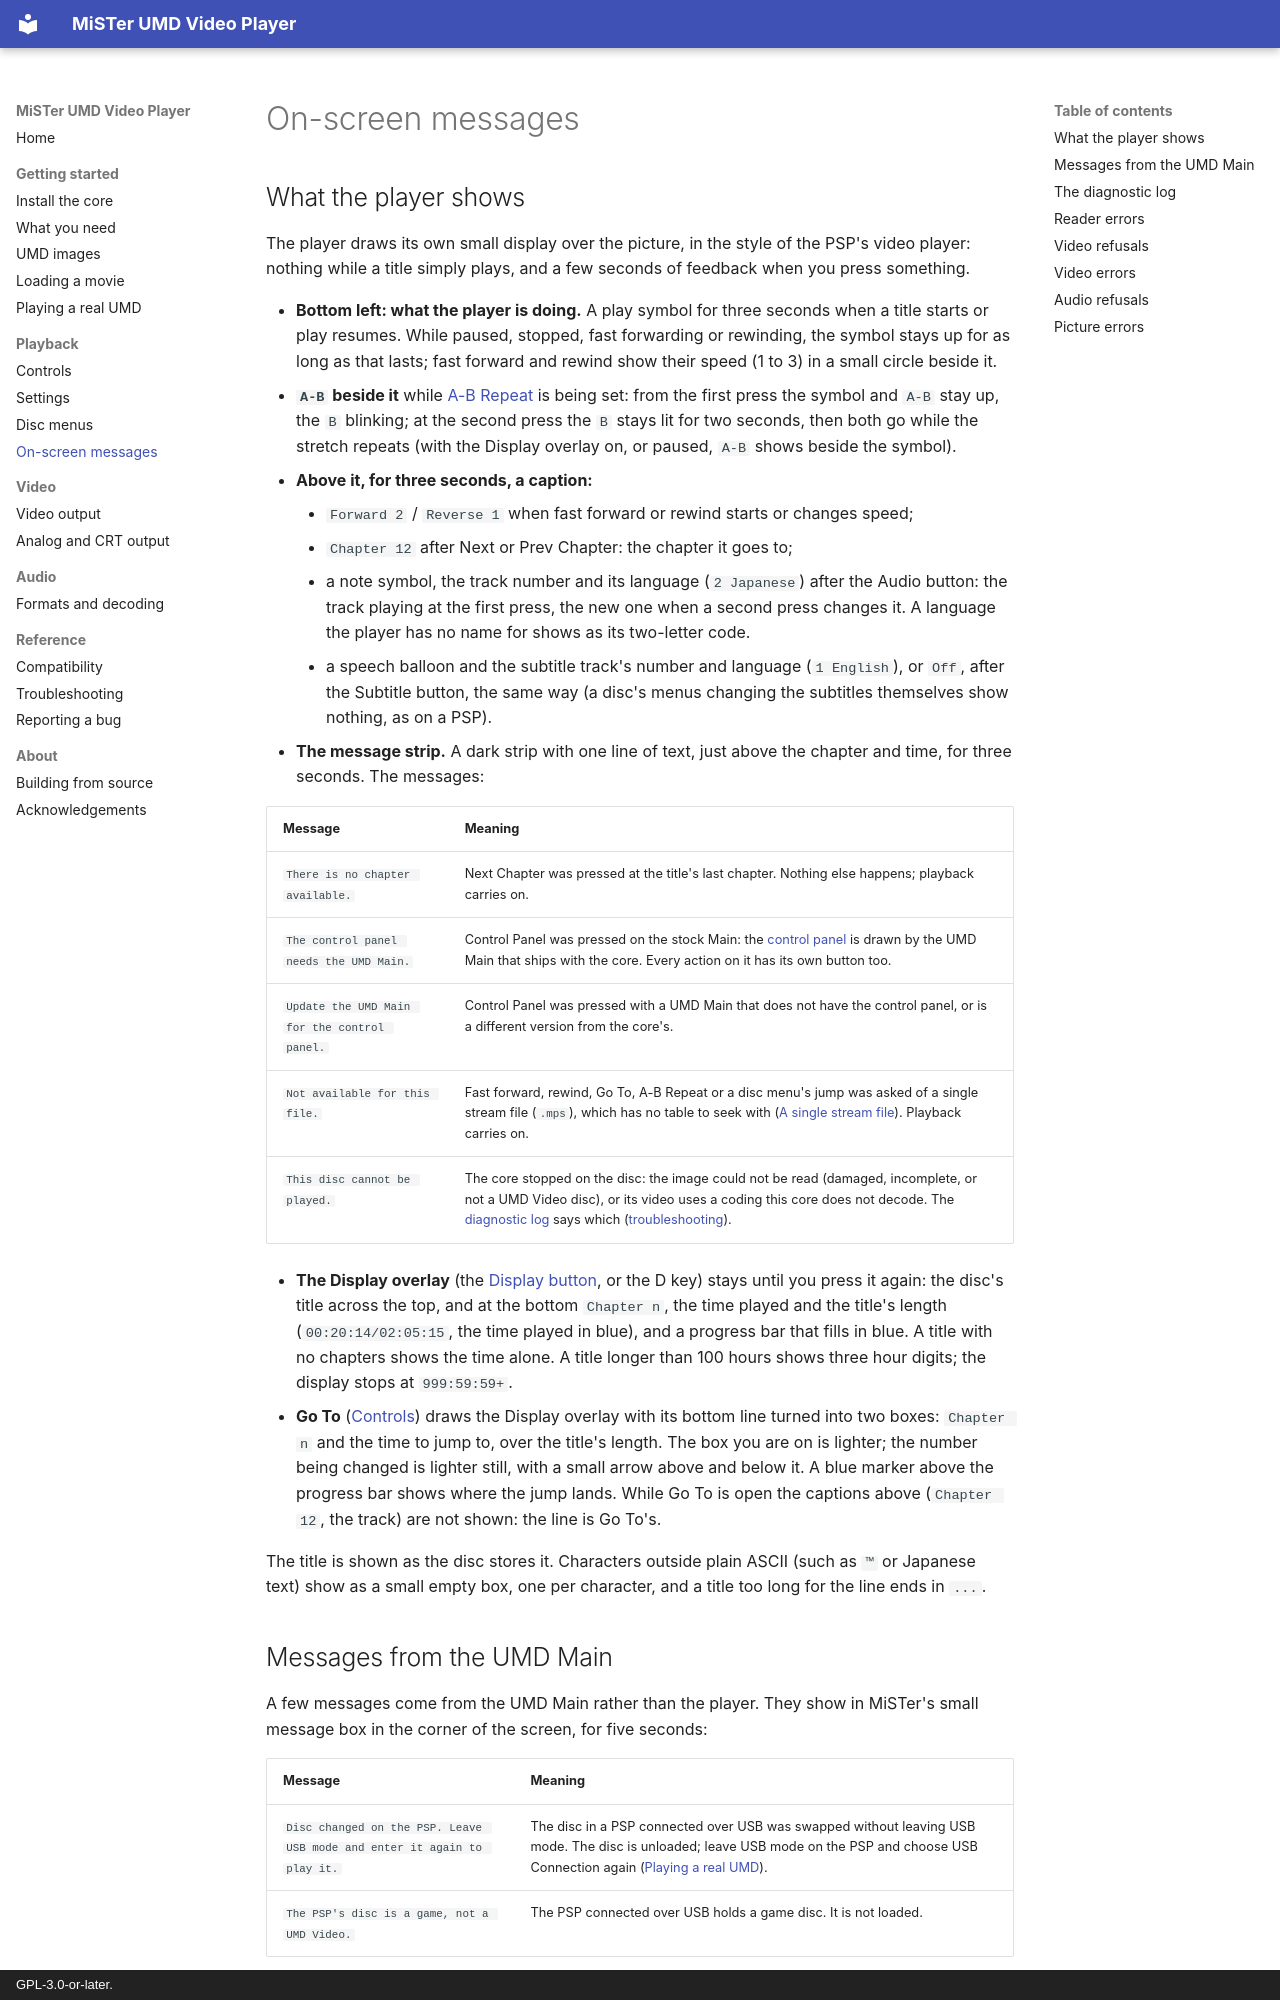

repository: owenb321/MiSTer_UMD_Video · page: playback/on-screen-messages/index.html · generator: mkdocs · copyright: GPL-3.0-or-later.

# On-screen messages

## What the player shows

The player draws its own small display over the picture, in the style of the PSP's video
player: nothing while a title simply plays, and a few seconds of feedback when you press
something.

- **Bottom left: what the player is doing.** A play symbol for three seconds when a title
  starts or play resumes. While paused, stopped, fast forwarding or rewinding, the
  symbol stays up for as long as that lasts; fast forward and rewind show their speed
  (1 to 3) in a small circle beside it.
- **`A-B` beside it** while [A-B Repeat](controls.md#a-b-repeat) is being set: from the first
  press the symbol and `A-B` stay up, the `B` blinking; at the second press the `B` stays lit for
  two seconds, then both go while the stretch repeats (with the Display overlay on, or paused,
  `A-B` shows beside the symbol).
- **Above it, for three seconds, a caption:**
    - `Forward 2` / `Reverse 1` when fast forward or rewind starts or changes speed;
    - `Chapter 12` after Next or Prev Chapter: the chapter it goes to;
    - a note symbol, the track number and its language (`2 Japanese`) after the Audio button:
      the track playing at the first press, the new one when a second press changes it. A
      language the player has no name for shows as its two-letter code.
    - a speech balloon and the subtitle track's number and language (`1 English`), or `Off`,
      after the Subtitle button, the same way (a disc's menus changing the subtitles themselves
      show nothing, as on a PSP).
- **The message strip.** A dark strip with one line of text, just above the chapter and time,
  for three seconds. The messages:

| Message | Meaning |
|---|---|
| `There is no chapter available.` | Next Chapter was pressed at the title's last chapter. Nothing else happens; playback carries on. |
| `The control panel needs the UMD Main.` | Control Panel was pressed on the stock Main: the [control panel](controls.md#control-panel) is drawn by the UMD Main that ships with the core. Every action on it has its own button too. |
| `Update the UMD Main for the control panel.` | Control Panel was pressed with a UMD Main that does not have the control panel, or is a different version from the core's. |
| `Not available for this file.` | Fast forward, rewind, Go To, A-B Repeat or a disc menu's jump was asked of a single stream file (`.mps`), which has no table to seek with ([A single stream file](../getting-started/images.md#a-single-stream-file-mps)). Playback carries on. |
| `This disc cannot be played.` | The core stopped on the disc: the image could not be read (damaged, incomplete, or not a UMD Video disc), or its video uses a coding this core does not decode. The [diagnostic log](#the-diagnostic-log) says which ([troubleshooting](../reference/troubleshooting.md#this-disc-cannot-be-played)). |
